Run: headless pygame with SDL's dummy video driver; simulated clock (each Clock.tick advances the game by its frame time, no real sleeping); random seed 0; keys injected as events and as key.get_pressed() state; no mouse input.
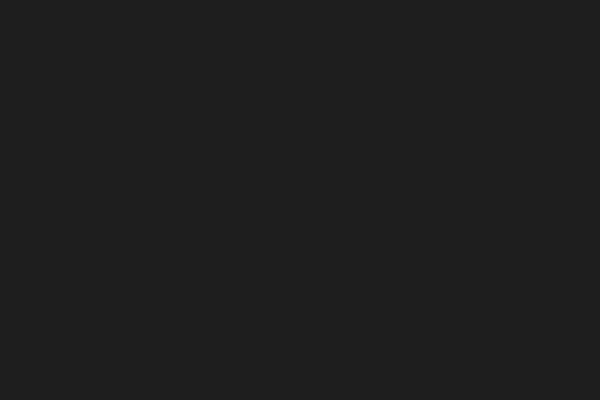
Frame 1 of 4 · flips 1–60 · no input
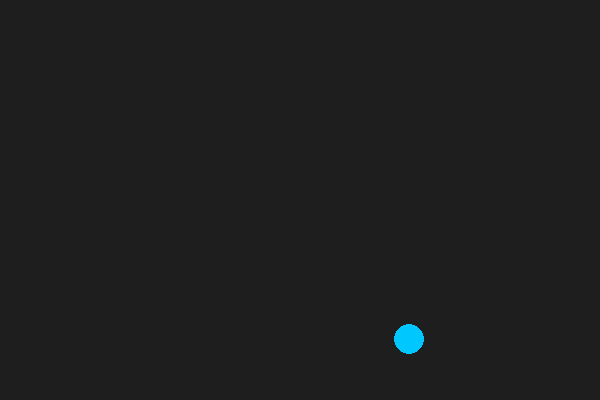
Frame 2 of 4 · flips 61–180 · tapped SPACE, RETURN · held RIGHT (→), D
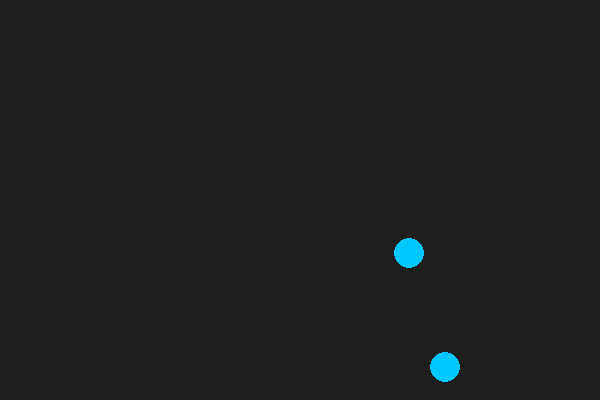
Frame 3 of 4 · flips 181–300 · held DOWN (↓), S
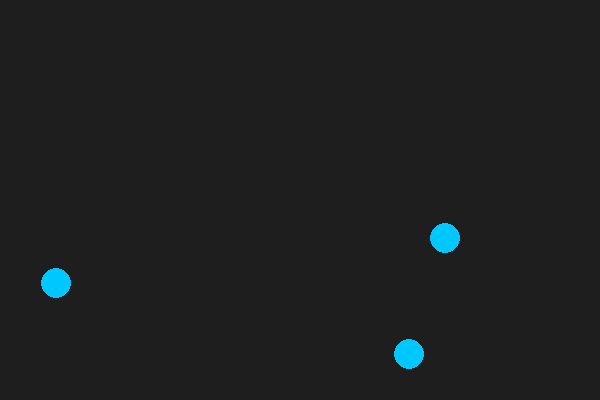
Frame 4 of 4 · flips 301–420 · held LEFT (←), A, UP (↑), W

The pygame program that drew these frames:

import pygame
import random

pygame.init()
screen = pygame.display.set_mode((600, 400))
clock = pygame.time.Clock()

balls = []
gravity = 0.3

SPAWN_DELAY = 2000  
spawn_timer = 0

class Ball:
    def __init__(self):
        self.radius = 15
        self.x = random.randint(self.radius, 600 - self.radius)
        self.y = 0
        self.vy = 0

    def update(self):
        self.vy += gravity
        self.y += self.vy

        # bounce on floor
        if self.y + self.radius > 400:
            self.y = 400 - self.radius
            self.vy *= -0.8

    def draw(self):
        pygame.draw.circle(screen, (0, 200, 255), (int(self.x), int(self.y)), self.radius)

running = True
while running:
    dt = clock.tick(60)
    spawn_timer += dt
    screen.fill((30, 30, 30))

    for event in pygame.event.get():
        if event.type == pygame.QUIT:
            running = False

    # spawn ball every few seconds
    if spawn_timer > SPAWN_DELAY:
        balls.append(Ball())
        spawn_timer = 0

    for ball in balls:
        ball.update()
        ball.draw()

    pygame.display.flip()

pygame.quit()
